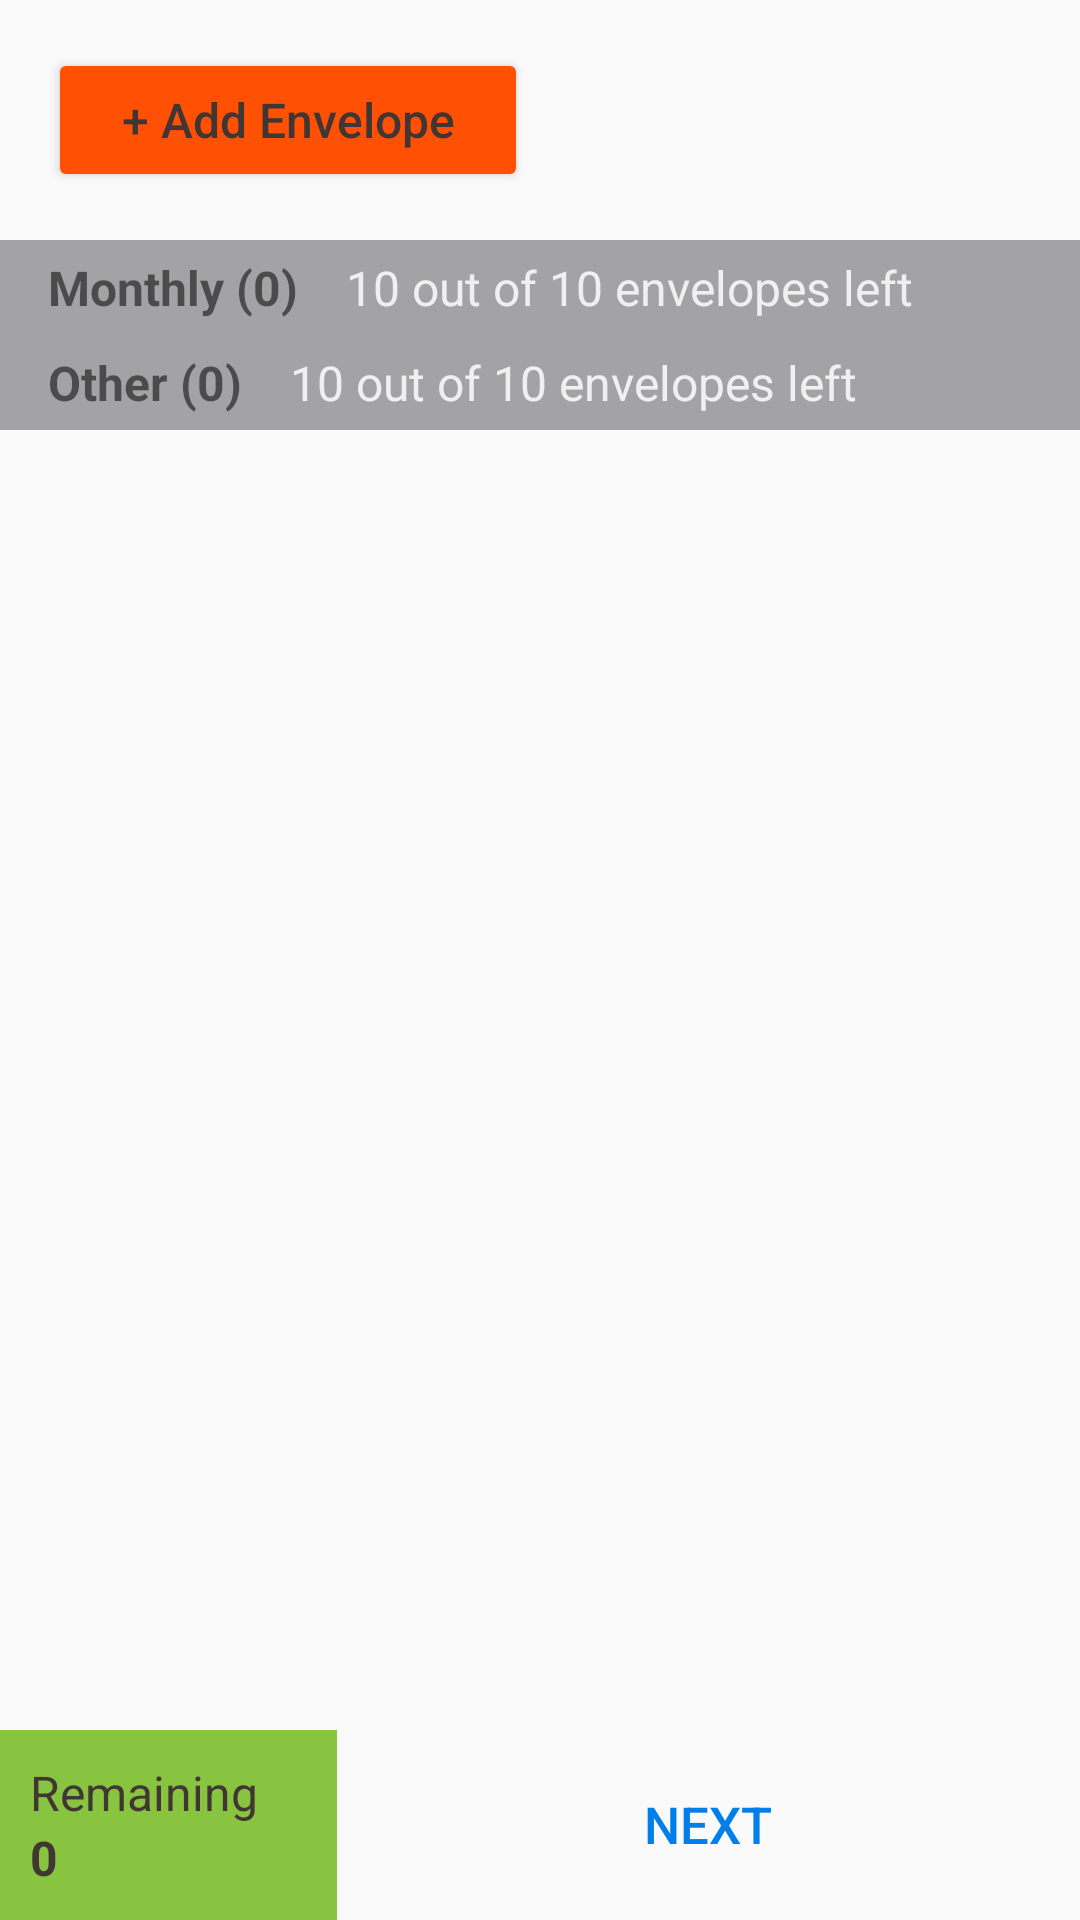

The Android layout XML behind this screen, and the referenced resources:
<!-- AndroidManifest.xml: application theme AppTheme -->
<!-- res/layout/activity_setup_budget.xml -->
<?xml version="1.0" encoding="utf-8"?>
    <RelativeLayout xmlns:android="http://schemas.android.com/apk/res/android"
        xmlns:app="http://schemas.android.com/apk/res-auto"
        xmlns:tools="http://schemas.android.com/tools"
        android:layout_width="match_parent"
        android:layout_height="wrap_content"
        tools:context="com.example.micua.smartbudget.SetupBudget">

        <Button
            android:layout_width="160dp"
            android:layout_height="wrap_content"
            android:text="+ Add Envelope"
            android:textAllCaps="false"
            android:layout_margin="16dp"
            android:textSize="16sp"
            android:textColor="#403634"
            style="@style/Base.Widget.AppCompat.Button.Colored"
            android:layout_alignParentStart="true"
            android:id="@+id/btn_add_envelope" />

        <ScrollView
            android:layout_width="match_parent"
            android:layout_height="wrap_content"
            android:layout_below="@+id/btn_add_envelope"
            android:layout_alignParentStart="true">

            <RelativeLayout
                android:layout_width="match_parent"
                android:layout_height="wrap_content">

                <LinearLayout
                    android:layout_width="match_parent"
                    android:layout_height="wrap_content"
                    android:background="#A3A3A5"
                    android:orientation="horizontal"
                    android:layout_alignParentStart="true"
                    android:id="@+id/linearLayout2">

                    <TextView
                        android:layout_width="wrap_content"
                        android:layout_height="wrap_content"
                        android:layout_marginStart="16dp"
                        android:text="Monthly (0)"
                        android:id="@+id/tv_budget_monthly"
                        android:textSize="16sp"
                        android:textStyle="bold"
                        android:layout_marginTop="5dp"
                        android:layout_marginBottom="5dp"
                        />

                    <TextView
                        android:layout_width="wrap_content"
                        android:layout_height="wrap_content"
                        android:text="10 out of 10 envelopes left"
                        android:id="@+id/tv_envelopes_left"
                        android:textColor="#F0F0F0"
                        android:textSize="16sp"
                        android:layout_marginTop="5dp"
                        android:layout_marginBottom="5dp"
                        android:layout_marginStart="16dp"
                        />

                </LinearLayout>


                <LinearLayout
                    android:layout_width="match_parent"
                    android:layout_height="0dp"
                    android:orientation="vertical"
                    android:id="@+id/scrollView2"
                    android:layout_below="@+id/linearLayout2"
                    android:layout_alignParentStart="true">

                    <ListView
                        android:id="@+id/lv.monthly"
                        android:layout_width="match_parent"
                        android:layout_height="wrap_content"
                        android:scrollbars="none"
                        />

                </LinearLayout>


                <LinearLayout
                    android:layout_width="match_parent"
                    android:layout_height="wrap_content"
                    android:background="#A3A3A5"
                    android:orientation="horizontal"

                    android:id="@+id/linearLayout3"
                    android:layout_below="@+id/scrollView2"
                    android:layout_alignParentStart="true">

                    <TextView
                        android:layout_width="wrap_content"
                        android:layout_height="wrap_content"
                        android:layout_marginStart="16dp"
                        android:text="Other (0)"
                        android:id="@+id/tv_budget_time_other"
                        android:textSize="16sp"
                        android:textStyle="bold"
                        android:layout_marginTop="5dp"
                        android:layout_marginBottom="5dp"
                        />

                    <TextView
                        android:layout_width="wrap_content"
                        android:layout_height="wrap_content"
                        android:id="@+id/tv_other_envelopes_left"
                        android:text="10 out of 10 envelopes left"
                        android:textColor="#F0F0F0"
                        android:textSize="16sp"
                        android:layout_marginTop="5dp"
                        android:layout_marginBottom="5dp"
                        android:layout_marginStart="16dp"
                        />

                </LinearLayout>

                <ListView
                    android:id="@+id/lv_annual"
                    android:layout_width="match_parent"
                    android:layout_height="wrap_content"
                    android:layout_below="@id/linearLayout3" />

            </RelativeLayout>

        </ScrollView>



        <LinearLayout
            android:layout_width="match_parent"
            android:layout_height="wrap_content"
            android:orientation="horizontal"
            android:layout_alignParentStart="true"
            android:background="#FAFAFA"
            android:layout_alignParentBottom="true"
            android:layout_centerHorizontal="true"
            >

            <LinearLayout
                android:layout_width="0dp"
                android:layout_height="wrap_content"
                android:layout_weight="1"
                android:orientation="vertical"
                android:id="@+id/ll_setup_budget_remaining_balance"
                android:background="@color/colorPrimary"
                android:padding="10dp">

                <TextView
                    android:layout_width="match_parent"
                    android:layout_height="wrap_content"
                    android:textSize="16sp"
                    android:text="Remaining"
                    android:textColor="#403634"/>
                <TextView
                    android:layout_width="wrap_content"
                    android:layout_height="wrap_content"
                    android:textSize="16sp"
                    android:id="@+id/tv_remaining_money"
                    android:text="0"
                    android:textStyle="bold"
                    android:textColor="#403634"/>

            </LinearLayout>
            <Button
                android:layout_width="0dp"
                android:layout_height="wrap_content"
                android:layout_weight="2.2"
                android:padding="20dp"
                android:background="@android:color/transparent"
                android:text="Next"
                android:textSize="17sp"
                android:id="@+id/btn_next"
                android:textColor="#007FEB"/>


        </LinearLayout>



    </RelativeLayout>
<!-- resources referenced by this layout -->
<resources>
  <color name="colorPrimary">#88C440</color>
  <style name="AppTheme" parent="Theme.AppCompat.Light.DarkActionBar">
          
          <item name="colorPrimary">@color/colorPrimary</item>
          <item name="colorPrimaryDark">@color/colorPrimaryDark</item>
          <item name="colorAccent">@color/colorAccent</item>
      </style>
  <color name="colorPrimaryDark">#669E31</color>
  <color name="colorAccent">#FF5004</color>
</resources>
